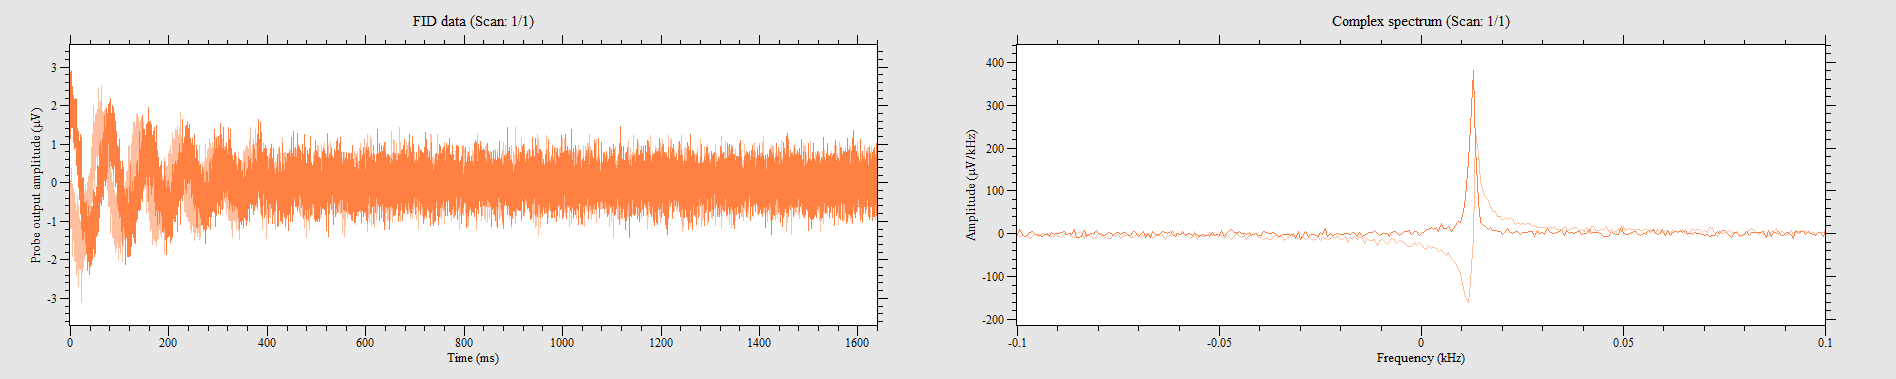

The file beside this chart, header and first rows:
0, 2.38108, -0.0565427
100.1, 1.935, -0.779
200.2, 1.86, -0.6471
300.3, 2.859, -0.9172
400.4, 2.042, -0.6157
500.5, 1.137, -0.1759
600.6, 2.174, 0.06283
700.7, 1.696, -1.162
800.8, 1.728, -0.5906
900.9, 2.13, -0.1571
1001, 2.249, -0.7476
1101, 1.426, -0.622
1201, 2.136, -0.3267
1301, 2.369, -1.187
1401, 1.948, -0.4272
1501, 1.696, 0.3267
1602, 2.903, 0.3644
1702, 1.69, -0.1445
1802, 1.929, -0.8733
1902, 2.293, -0.622
2002, 2.419, -0.2199
2102, 1.627, -0.9926
2202, 1.86, -0.8733
2302, 2.142, -0.8167
2402, 2.356, -0.6911
2502, 1.546, -0.9738
2603, 1.715, -0.3958
2703, 2.526, -0.4084
2803, 1.809, -0.1571
2903, 1.753, -0.6722
3003, 2.701, -1.15
3103, 2.004, -1.011
3203, 1.922, -0.6659
3303, 2.123, -0.2136
3403, 1.922, -0.7665
3503, 1.596, -0.7916
3604, 1.508, -0.1445
3704, 1.445, -1.219
3804, 1.608, -0.3895
3904, 1.772, -0.4021
4004, 2.387, -0.2073
4104, 2.092, -1.621
4204, 2.494, -1.3
4304, 2.117, -0.05654
4404, 2.281, -1.363
4504, 1.759, -1.91
4604, 1.546, -0.4586
4705, 1.822, -0.9047
4805, 1.715, -0.6408
4905, 1.835, -1.068
5005, 1.684, -0.6094
5105, 1.891, -1.238
5205, 1.043, -1.187
5305, 1.464, -0.2325
5405, 1.495, -1.15
5505, 1.759, -1.37
5605, 2.268, -1.238
5706, 2.08, -1.332
5806, 1.677, -0.8104
5906, 1.432, -1.068
6006, 1.728, -0.3016
... 16,323 more rows
